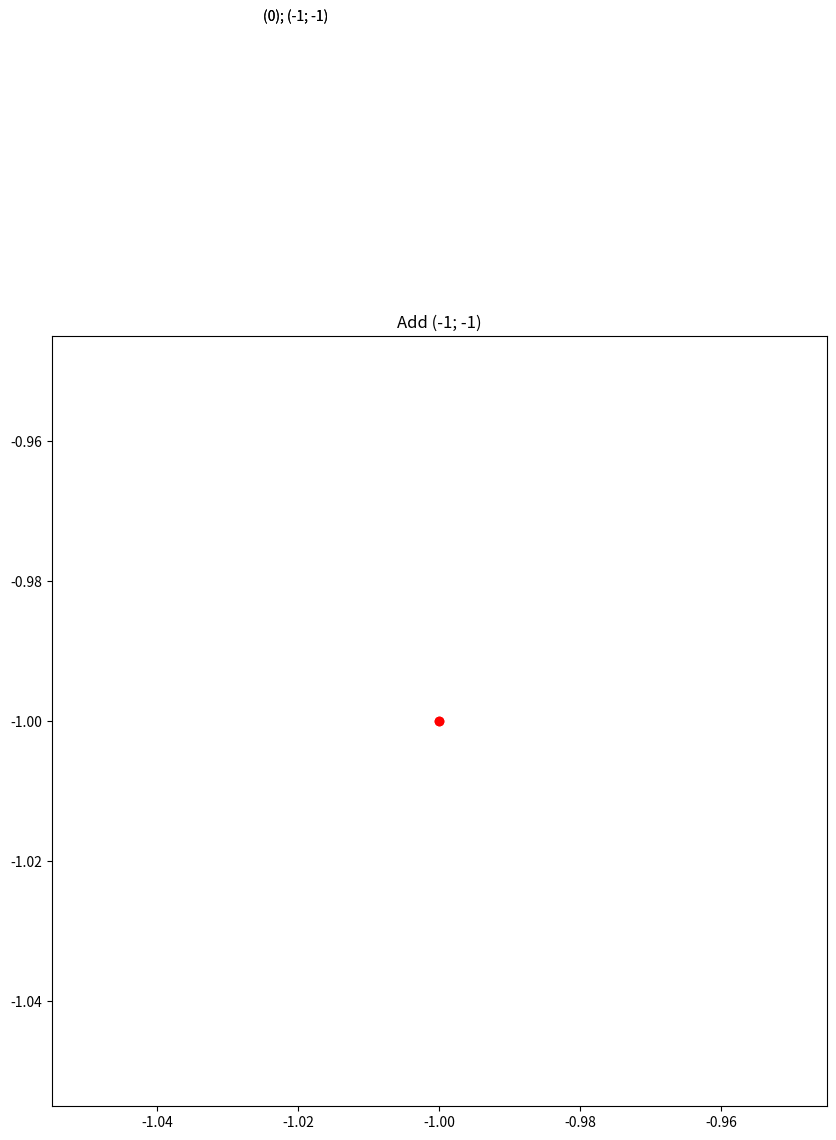
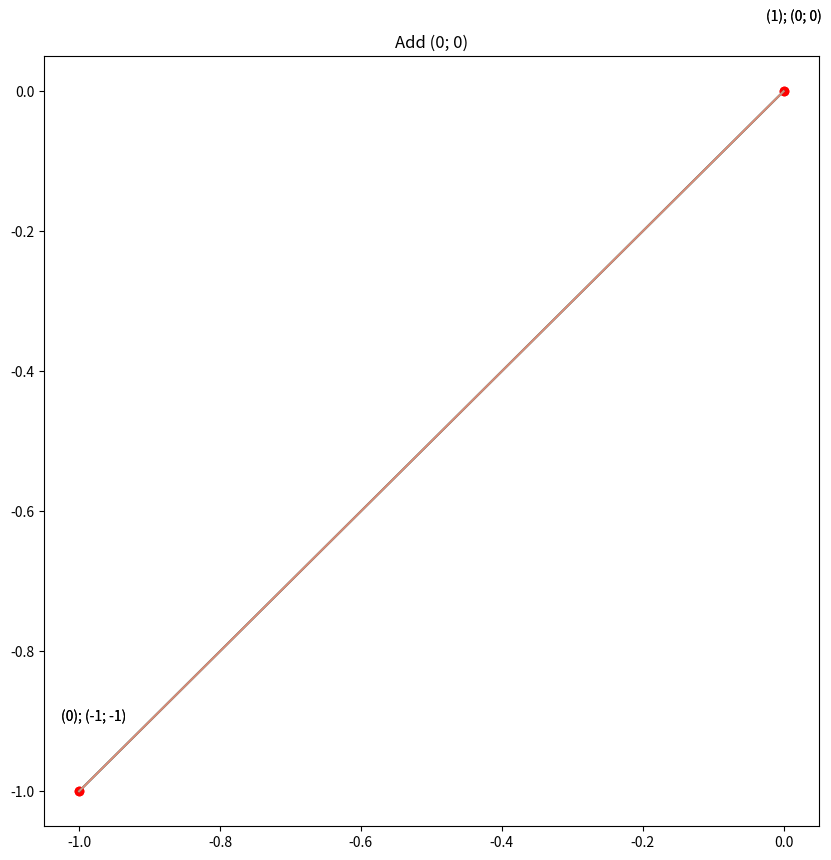
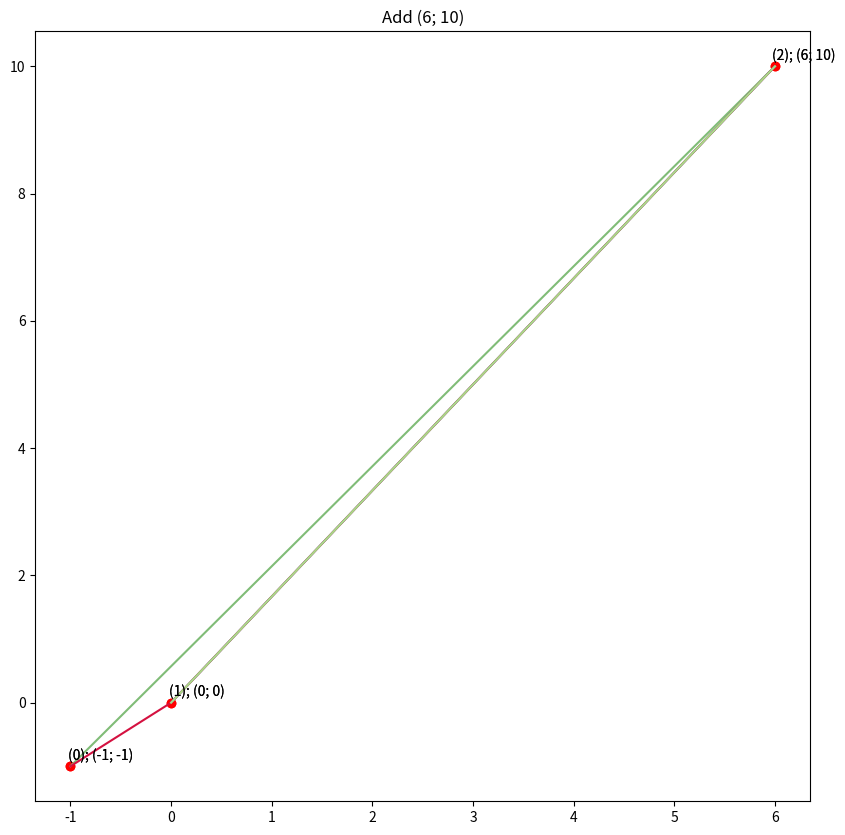
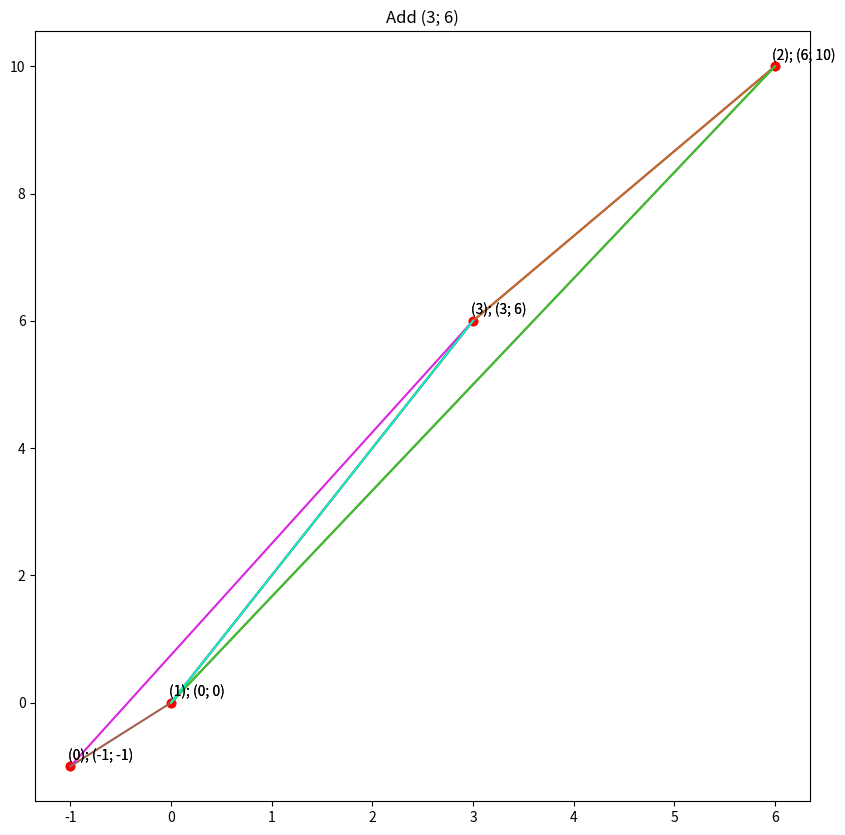
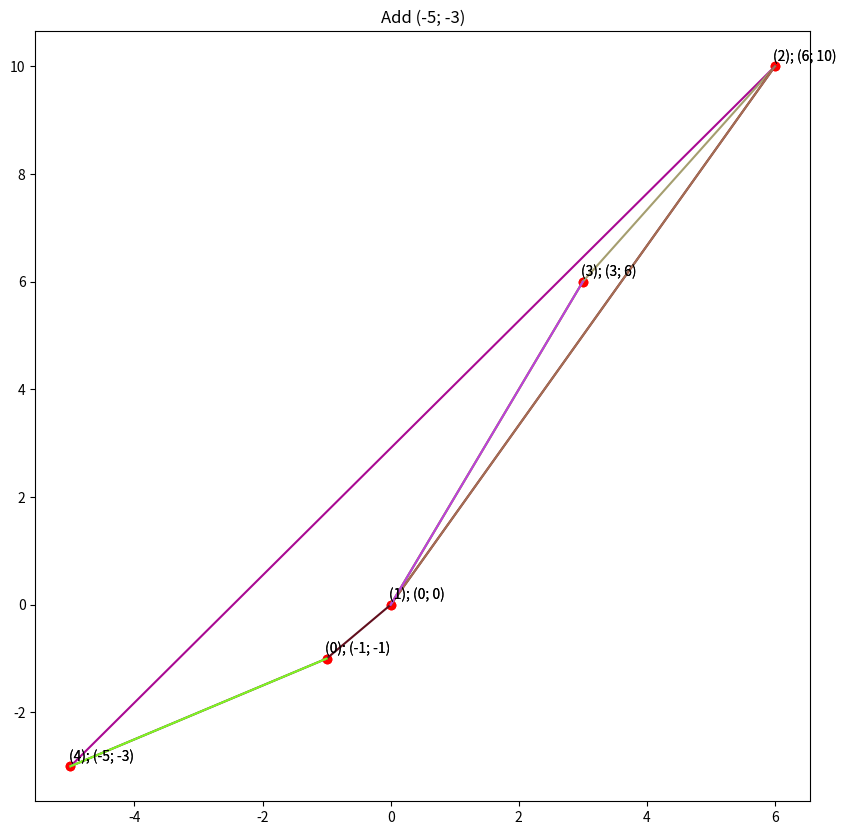
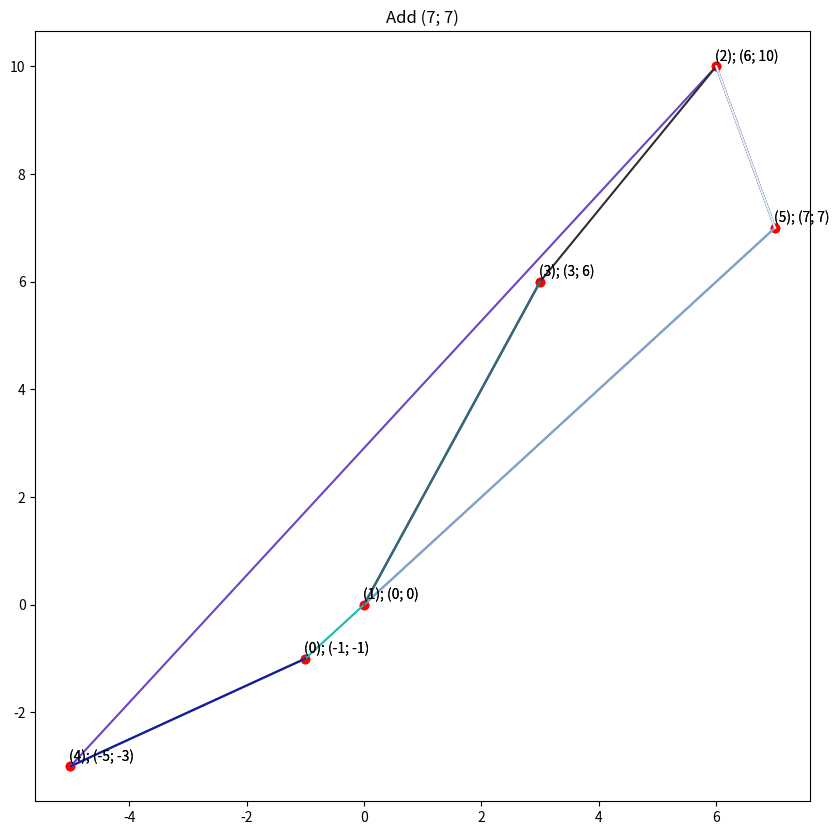
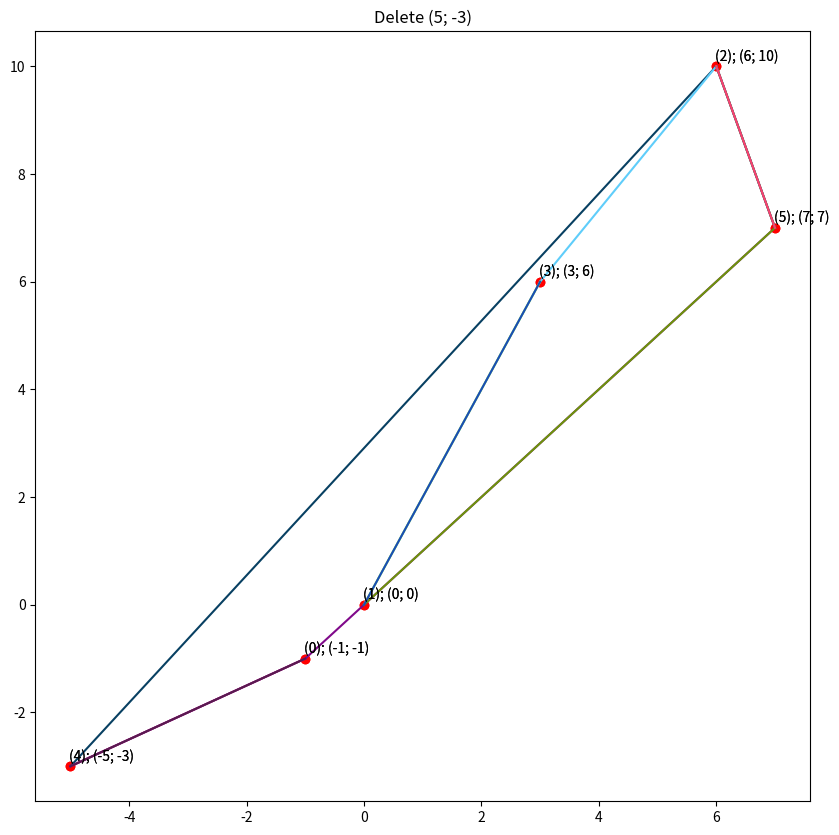
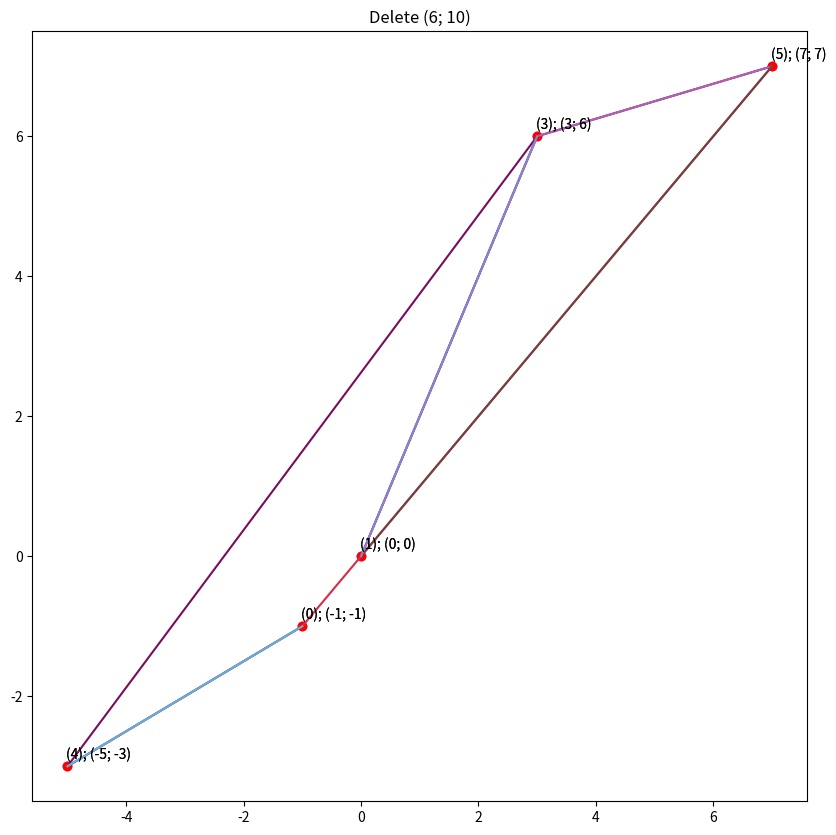

Here is the Python script that generated these plots, in order:
# [redacted]

import copy
import matplotlib.pyplot as plt
import numpy

from enum import Enum

class DynamicConvexHull:
    def __init__(self):
        self.upper_convex_hull = UpperConvexHull()
        self.lower_convex_hull = LowerConvexHull()

    def insert(self, new_point):
        self.upper_convex_hull.insert(new_point)
        self.lower_convex_hull.insert(new_point)

    def delete(self, to_delete_point):
        self.upper_convex_hull.delete(to_delete_point)
        self.lower_convex_hull.delete(to_delete_point)

    def plot(self, figure, ax):
        self.upper_convex_hull.plot(figure, ax)
        return self.lower_convex_hull.plot(figure, ax)


class UpperConvexHull:
    def __init__(self):
        self.bst = ConvexHullTree()

    def insert(self, insert_point):
        self.bst.insert(insert_point)

    def delete(self, delete_point):
        self.bst.delete(delete_point)

    def plot(self, figure, axes):
        return self.bst.plot(figure, axes)


class LowerConvexHull:
    def __init__(self):
        self.bst = ConvexHullTree()

    def insert(self, insert_point):
        to_insert = copy.deepcopy(insert_point)
        to_insert.y *= -1

        self.bst.insert(to_insert)

    def delete(self, delete_point):
        to_delete = copy.deepcopy(delete_point)
        to_delete.y *= -1

        self.bst.delete(to_delete)

    def plot(self, figure, axes):
        return self.bst.plot(figure, axes, lower=True)


class Point:
    i = 0

    def __init__(self, x_, y_):
        self.x = x_
        self.y = y_
        self.id = Node.i
        Node.i += 1

    def __repr__(self):
        return str(f"({self.x}; {self.y})")

    def __lt__(self, other):
        return self.x < other.x or (self.x == other.x and self.y < other.y)


class NodeData:
    def __init__(self, key=None):
        self.left_most_right: Node = None
        self.left_most_right_point: Point = key
        self.points_array = []
        self.separating_index = 0
        self.convex_hull = []
        self.graph_hull = []
        self.convex_hull.append(key)

    def __lt__(self, other):
        return self.left_most_right_point < other.left_most_right_point

    def __repr__(self):
        return str(f"{self.left_most_right_point}; {self.points_array}; {self.separating_index}")


class NodeColor(Enum):
    RED = 1
    BLACK = 2


class Classification(Enum):
    CONVEX = 1
    CONCAVE = 2 
    SUPPORTING = 3 
    ERROR = -1

class Node:
    i = 0

    def __init__(self, data):
        self.data: NodeData = data
        self.parent: Node = None
        self.left: Node = None
        self.right: Node = None
        self.color = NodeColor.RED
        self.id = Node.i
        Node.i += 1

    def __lt__(self, other):
        return self.data < other.data

    def __repr__(self):
        return str(f"{self.id}: {self.data}")

    def plot(self, figure, axes, TNULL, lower=False):
        if self is None or self == TNULL:
            return figure, axes

        if self.left == TNULL:
            point_x, point_y = self.data.left_most_right_point.x, self.data.left_most_right_point.y
            point_id = self.data.left_most_right_point.id
            if lower:
                point_y *= -1
            axes.scatter([point_x], [point_y], color="red")
            axes.annotate(f"({point_id}); ({point_x}; {point_y})", (point_x, point_y),
                          xytext=(point_x - 0.025, point_y + 0.1))
            return figure, axes

        chain = self.data.graph_hull
        if self.parent == TNULL:
            chain = self.data.points_array
        color = numpy.random.rand(3, )

        for i in range(1, len(chain)):
            if lower:
                axes.plot([chain[i - 1].x, chain[i].x], [-1 * chain[i - 1].y, -1 * chain[i].y], color=color)
            else:
                axes.plot([chain[i - 1].x, chain[i].x], [chain[i - 1].y, chain[i].y], color=color)

        if self.left != TNULL:
            self.left.data.graph_hull = chain[:self.data.separating_index + 1] + self.left.data.points_array

        if self.right != TNULL:
            self.right.data.graph_hull = self.right.data.points_array + chain[self.data.separating_index + 1:]

        self.left.plot(figure, axes, TNULL, lower)
        return self.right.plot(figure, axes, TNULL, lower)

    def graph_viz(self, TNULL, string_mutable):
        if self is None or self == TNULL:
            return

        string_mutable[0] += f"\"{self}\""

        if self.color == NodeColor.RED:
            string_mutable[0] += " [color = \"red\"]"
        string_mutable[0] += "\n"

        if self.left != TNULL:
            string_mutable[0] += f"\"{self}\" -> \"{self.left}\" [label = \"left\"]\n"
        if self.right != TNULL:
            string_mutable[0] += f"\"{self}\" -> \"{self.right}\" [label = \"right\"]\n"

        self.left.graph_viz(TNULL, string_mutable)
        self.right.graph_viz(TNULL, string_mutable)


    
class ConvexHullTree:
    def __init__(self):
        self.TNULL = Node(NodeData())
        self.TNULL.color = NodeColor.BLACK
        self.TNULL.left = None
        self.TNULL.right = None
        self.root = self.TNULL

    def insert(self, key):
        node = Node(NodeData(key))
        node.parent = None
        node.data.left_most_right = node
        node.left = self.TNULL
        node.right = self.TNULL
        node.color = NodeColor.RED

        x = self.root

        if x == self.TNULL:
            self.root = node
            return

        left_neighbour, right_neighbour = self.down(x, key)

        new_node_parent = Node(NodeData())
        node.parent = new_node_parent

        if left_neighbour is None:
            new_node_parent.left = node
            new_node_parent.right = right_neighbour

            new_node_parent.parent = right_neighbour.parent
            if right_neighbour.parent is None:
                self.root = new_node_parent
                new_node_parent.parent = self.TNULL
            else:
                right_neighbour.parent.left = new_node_parent

            right_neighbour.parent = new_node_parent

        elif right_neighbour is None:
            new_node_parent.right = node
            new_node_parent.left = left_neighbour

            new_node_parent.parent = left_neighbour.parent
            if left_neighbour.parent is None:
                self.root = new_node_parent
                new_node_parent.parent = self.TNULL
            else:
                left_neighbour.parent.right = new_node_parent

            left_neighbour.parent = new_node_parent

        elif self.find_brother(left_neighbour)[0] == right_neighbour:
            new_node_parent.left = left_neighbour
            new_node_parent.right = node

            new_node_parent.parent = left_neighbour.parent
            left_neighbour.parent.left = new_node_parent

            left_neighbour.parent = new_node_parent
        else:
            new_node_parent.left = node
            new_node_parent.right = right_neighbour

            new_node_parent.parent = right_neighbour.parent

            neighbour_side = self.node_side(right_neighbour)
            if neighbour_side == -1:
                right_neighbour.parent.left = new_node_parent
            else:
                right_neighbour.parent.right = new_node_parent

            right_neighbour.parent = new_node_parent

        self.up(node)

    def node_side(self, node):
        if node.parent.left == node:
            return -1
        elif node.parent.right == node:
            return 1
        else:
            return 0

    def down(self, current_node: Node, point: Point, left_neighbour: Node=None, right_neighbour: Node=None):
        if current_node.left == self.TNULL:
            if point.x <= current_node.data.left_most_right_point.x:
                right_neighbour = current_node
            else:
                left_neighbour = current_node
            return left_neighbour, right_neighbour

        left_queue = current_node.data.convex_hull[:current_node.data.separating_index + 1]
        right_queue = current_node.data.convex_hull[current_node.data.separating_index + 1:]

        left_son = current_node.left
        right_son = current_node.right

        if left_son.left != self.TNULL:
            left_son.data.convex_hull = left_queue + left_son.data.points_array

        if right_son.left != self.TNULL:
            right_son.data.convex_hull = right_son.data.points_array + right_queue

        if point.x <= current_node.data.left_most_right_point.x:
            right_neighbour = current_node
            current_node = current_node.left

        else:
            left_neighbour = current_node.data.left_most_right
            current_node = current_node.right

        return self.down(current_node, point, left_neighbour, right_neighbour)

    def up(self, current_node: Node):
        if current_node == self.get_root():
            current_node.data.points_array = current_node.data.convex_hull
            return

        current_brother, side = self.find_brother(current_node)

        q_1, q_2, q_3, q_4, j = [], [], [], [], 0
        if side == -1:
            q_1, q_2, q_3, q_4, j = merge_chains(current_brother.data.convex_hull, current_node.data.convex_hull)
        elif side == 1:
            q_1, q_2, q_3, q_4, j = merge_chains(current_node.data.convex_hull, current_brother.data.convex_hull)

        current_node.parent.left.data.points_array = q_2
        current_node.parent.right.data.points_array = q_3

        current_node.parent.data.convex_hull = q_1 + q_4
        current_node.parent.data.separating_index = j

        current_node.parent.data.left_most_right = self.find_left_most_right(current_node.parent)
        current_node.parent.data.left_most_right_point = current_node.parent.data.left_most_right.data.left_most_right_point

        self.up(current_node.parent)

    def find_brother(self, node: Node):
        if node.parent.left == node:
            return node.parent.right, 1
        elif node.parent.right == node:
            return node.parent.left, -1
        return self.TNULL

    def find_left_most_right(self, node: Node):
        current_node = node

        if current_node.left != self.TNULL:
            current_node = current_node.left

        while current_node.right != self.TNULL:
            current_node = current_node.right

        return current_node.data.left_most_right

    def get_root(self):
        return self.root

    def delete(self, data):
        node = Node(NodeData(data))
        node.parent = None
        node.data.left_most_right = node
        node.left = self.TNULL
        node.right = self.TNULL
        node.color = NodeColor.RED

        x = self.root

        _, to_delete_node = self.down(x, data)

        if to_delete_node is None or \
                (to_delete_node.data.left_most_right_point.x != data.x or
                 to_delete_node.data.left_most_right_point.y != data.y):
            print("There is no such point among added from set")
        elif to_delete_node == self.get_root():
            self.root = self.TNULL
        elif to_delete_node.parent.parent == self.TNULL:
            brother, _ = self.find_brother(to_delete_node)

            brother.data.points_array = brother.data.convex_hull

            self.root = brother
            brother.parent = self.TNULL
        else:
            node_parent = to_delete_node.parent
            brother, _ = self.find_brother(to_delete_node)

            side = self.node_side(node_parent)

            if side == -1:
                node_parent.parent.left = brother
            elif side == 1:
                node_parent.parent.right = brother

            brother.parent = node_parent.parent
            self.up(brother)

    def plot(self, fig, ax, lower=False):
        return self.get_root().plot(fig, ax, self.TNULL, lower=lower)

    def graph_viz(self):
        string = "digraph g {\n"
        wrapper = [string]

        self.get_root().graph_viz(self.TNULL, wrapper)

        return wrapper[0] + "}\n"


def merge_chains(chain_1: [], chain_2: []):
    if len(chain_2) == 1:
        if len(chain_1) == 1:
            return chain_1, [], [], chain_2, 0

        if len(chain_1) == 2:
            if is_point_left(chain_1[0], chain_1[1], chain_2[0]):
                return chain_1[:1], chain_1[1:], [], chain_2, 0
            else:
                return chain_1, [], [], chain_2, 1

    if len(chain_1) == 1:
        if is_point_left(chain_2[0], chain_2[1], chain_1[0]):
            return chain_1, [], chain_2[:1], chain_2[1:], 0
        else:
            return chain_1, [], [], chain_2, 0

    index_1 = int((len(chain_1) - 1) / 2)
    index_2 = int((len(chain_2) - 1) / 2)

    temp_min_1 = 0
    temp_max_1 = len(chain_1) - 1

    temp_min_2 = 0
    temp_max_2 = len(chain_2) - 1

    extreme_left_1 = False
    extreme_right_1 = False

    extreme_left_2 = False
    extreme_right_2 = False

    while True:
        extreme_left_1 = False
        extreme_right_1 = False

        extreme_left_2 = False
        extreme_right_2 = False

        if index_1 == temp_min_1:
            extreme_left_1 = True
        if index_1 == temp_max_1:
            extreme_right_1 = True

        if index_2 == temp_min_2:
            extreme_left_2 = True
        if index_2 == temp_max_2:
            extreme_right_2 = True

        type_1 = Classification.ERROR
        type_2 = Classification.ERROR

        if extreme_left_1 and extreme_right_1:
            type_1 = Classification.SUPPORTING

        elif extreme_left_1:
            type_1 = define_point_type_left(Point(chain_1[index_1].x, chain_1[index_1].y - 1),
                                            chain_1[index_1],
                                            chain_1[index_1 + 1], chain_2[index_2])
        elif extreme_right_1:
            type_1 = define_point_type_left(chain_1[index_1 - 1], chain_1[index_1],
                                            Point(chain_1[index_1].x, chain_1[index_1].y - 1),
                                            chain_2[index_2])
        else:
            type_1 = define_point_type_left(chain_1[index_1 - 1], chain_1[index_1], chain_1[index_1 + 1],
                                            chain_2[index_2])

        if extreme_left_2 and extreme_right_2:
            type_2 = Classification.SUPPORTING

        elif extreme_left_2:
            type_2 = define_point_type_right(Point(chain_2[index_2].x, chain_2[index_2].y - 1),
                                             chain_2[index_2],
                                             chain_2[index_2 + 1], chain_1[index_1])
        elif extreme_right_2:
            type_2 = define_point_type_right(chain_2[index_2 - 1], chain_2[index_2],
                                             Point(chain_2[index_2].x, chain_2[index_2].y - 1),
                                             chain_1[index_1])
        else:
            type_2 = define_point_type_right(chain_2[index_2 - 1], chain_2[index_2], chain_2[index_2 + 1],
                                             chain_1[index_1])

        if type_1 == Classification.CONCAVE and type_2 == Classification.CONCAVE:
            check_result = concave_concave_case(chain_1[index_1], chain_1[index_1 + 1], chain_1[temp_max_1],
                                                chain_2[temp_min_2], chain_2[index_2 - 1], chain_2[index_2])
            if check_result == -1:
                temp_min_1 = index_1
                if temp_max_1 - index_1 != 1:
                    index_1 = int((index_1 + temp_max_1) / 2)
                else:
                    index_1 = temp_max_1
            elif check_result == 1:
                temp_max_2 = index_2
                index_2 = int((temp_min_2 + index_2) / 2)
            else:
                temp_min_1 = index_1
                if temp_max_1 - index_1 != 1:
                    index_1 = int((index_1 + temp_max_1) / 2)
                else:
                    index_1 = temp_max_1
                temp_max_2 = index_2
                index_2 = int((temp_min_2 + index_2) / 2)

        elif type_1 == Classification.CONCAVE and type_2 == Classification.SUPPORTING:
            temp_min_1 = index_1
            if temp_max_1 - index_1 != 1:
                index_1 = int((index_1 + temp_max_1) / 2)
            else:
                index_1 = temp_max_1

            temp_min_2 = index_2

        elif type_1 == Classification.CONCAVE and type_2 == Classification.CONVEX:
            temp_min_2 = index_2
            if temp_max_2 - index_2 != 1:
                index_2 = int((index_2 + temp_max_2) / 2)
            else:
                index_2 = temp_max_2

        elif type_1 == Classification.SUPPORTING and type_2 == Classification.CONCAVE:
            temp_max_1 = index_1

            temp_max_2 = index_2
            index_2 = int((temp_min_2 + index_2) / 2)

        elif type_1 == Classification.SUPPORTING and type_2 == Classification.SUPPORTING:
            break

        elif type_1 == Classification.SUPPORTING and type_2 == Classification.CONVEX:
            temp_max_1 = index_1

            temp_min_2 = index_2
            if temp_max_2 - index_2 != 1:
                index_2 = int((index_2 + temp_max_2) / 2)
            else:
                index_2 = temp_max_2

        elif type_1 == Classification.CONVEX and type_2 == Classification.CONCAVE:
            temp_max_1 = index_1
            index_1 = int((temp_min_1 + index_1) / 2)

        elif type_1 == Classification.CONVEX and type_2 == Classification.SUPPORTING:
            temp_max_1 = index_1
            index_1 = int((temp_min_1 + index_1) / 2)

            temp_min_2 = index_2

        elif type_1 == Classification.CONVEX and type_2 == Classification.CONVEX:
            temp_max_1 = index_1
            index_1 = int((temp_min_1 + index_1) / 2)

            temp_min_2 = index_2
            if temp_max_2 - index_2 != 1:
                index_2 = int((index_2 + temp_max_2) / 2)
            else:
                index_2 = temp_max_2

    return chain_1[:index_1 + 1], \
           chain_1[index_1 + 1:], \
           chain_2[:index_2], \
           chain_2[index_2:], \
           index_1


def concave_concave_case(q1, q1_successor, max_left, min_right, q2_predecessor, q2):
    center_line_x = (max_left.x + min_right.x) / 2
    if get_intersection_point(q1, q1_successor, q2_predecessor, q2).x < center_line_x:
        return -1
    elif get_intersection_point(q1, q1_successor, q2_predecessor, q2).x > center_line_x:
        return 1
    else:
        return 0


def get_intersection_point(a, b, c, d):
    return Point(((a.x * b.y - a.y * b.x) * (c.x - d.x) - (a.x - b.x) * (c.x * d.y - c.y * d.x))
                 / ((a.x - b.x) * (c.y - d.y) - (a.y - b.y) * (c.x - d.x)),
                 ((a.x * b.y - a.y * b.x) * (c.y - d.y) - (a.y - b.y) * (c.x * d.y - c.y * d.x))
                 / ((a.x - b.x) * (c.y - d.y) - (a.y - b.y) * (c.x - d.x)))


def define_point_type_left(q1_pred: Point, q1: Point, q1_suc: Point, q2: Point):
    if is_point_left(q2, q1, q1_pred) and is_point_left(q2, q1, q1_suc):
        return Classification.SUPPORTING
    if is_point_left(q2, q1, q1_pred) and not is_point_left(q2, q1, q1_suc):
        return Classification.CONCAVE
    else:
        return Classification.CONVEX


def define_point_type_right(q2_pred: Point, q2: Point, q2_suc: Point, q1: Point):
    if not is_point_left(q1, q2, q2_pred) and not is_point_left(q1, q2, q2_suc):
        return Classification.SUPPORTING
    if is_point_left(q1, q2, q2_pred) and not is_point_left(q1, q2, q2_suc):
        return Classification.CONCAVE
    else:
        return Classification.CONVEX


def is_point_left(chain_point_1, chain_point_2, point):
    return ((chain_point_2.x - chain_point_1.x) * (point.y - chain_point_1.y) - (chain_point_2.y - chain_point_1.y) * (
            point.x - chain_point_1.x)) > 0

points = [Point(-1, -1),
              Point(0, 0),
              Point(6, 10),
              Point(3, 6),
              Point(-5, -3),
              Point(7, 7)]

pointsDelete = [Point(5, -3),
              Point(6, 10)]

dynamicConvexHull = DynamicConvexHull()

for point in points:
    figure, axes = plt.subplots(nrows=1, ncols=1, figsize=(10, 10))
    axes.set_title("Add "+str(point))
    dynamicConvexHull.insert(point)
    dynamicConvexHull.plot(figure, axes)
    plt.show()

for point in pointsDelete:
    figure, axes = plt.subplots(nrows=1, ncols=1, figsize=(10, 10))
    axes.set_title("Delete "+str(point))
    dynamicConvexHull.delete(point)
    dynamicConvexHull.plot(figure, axes)
    plt.show()

